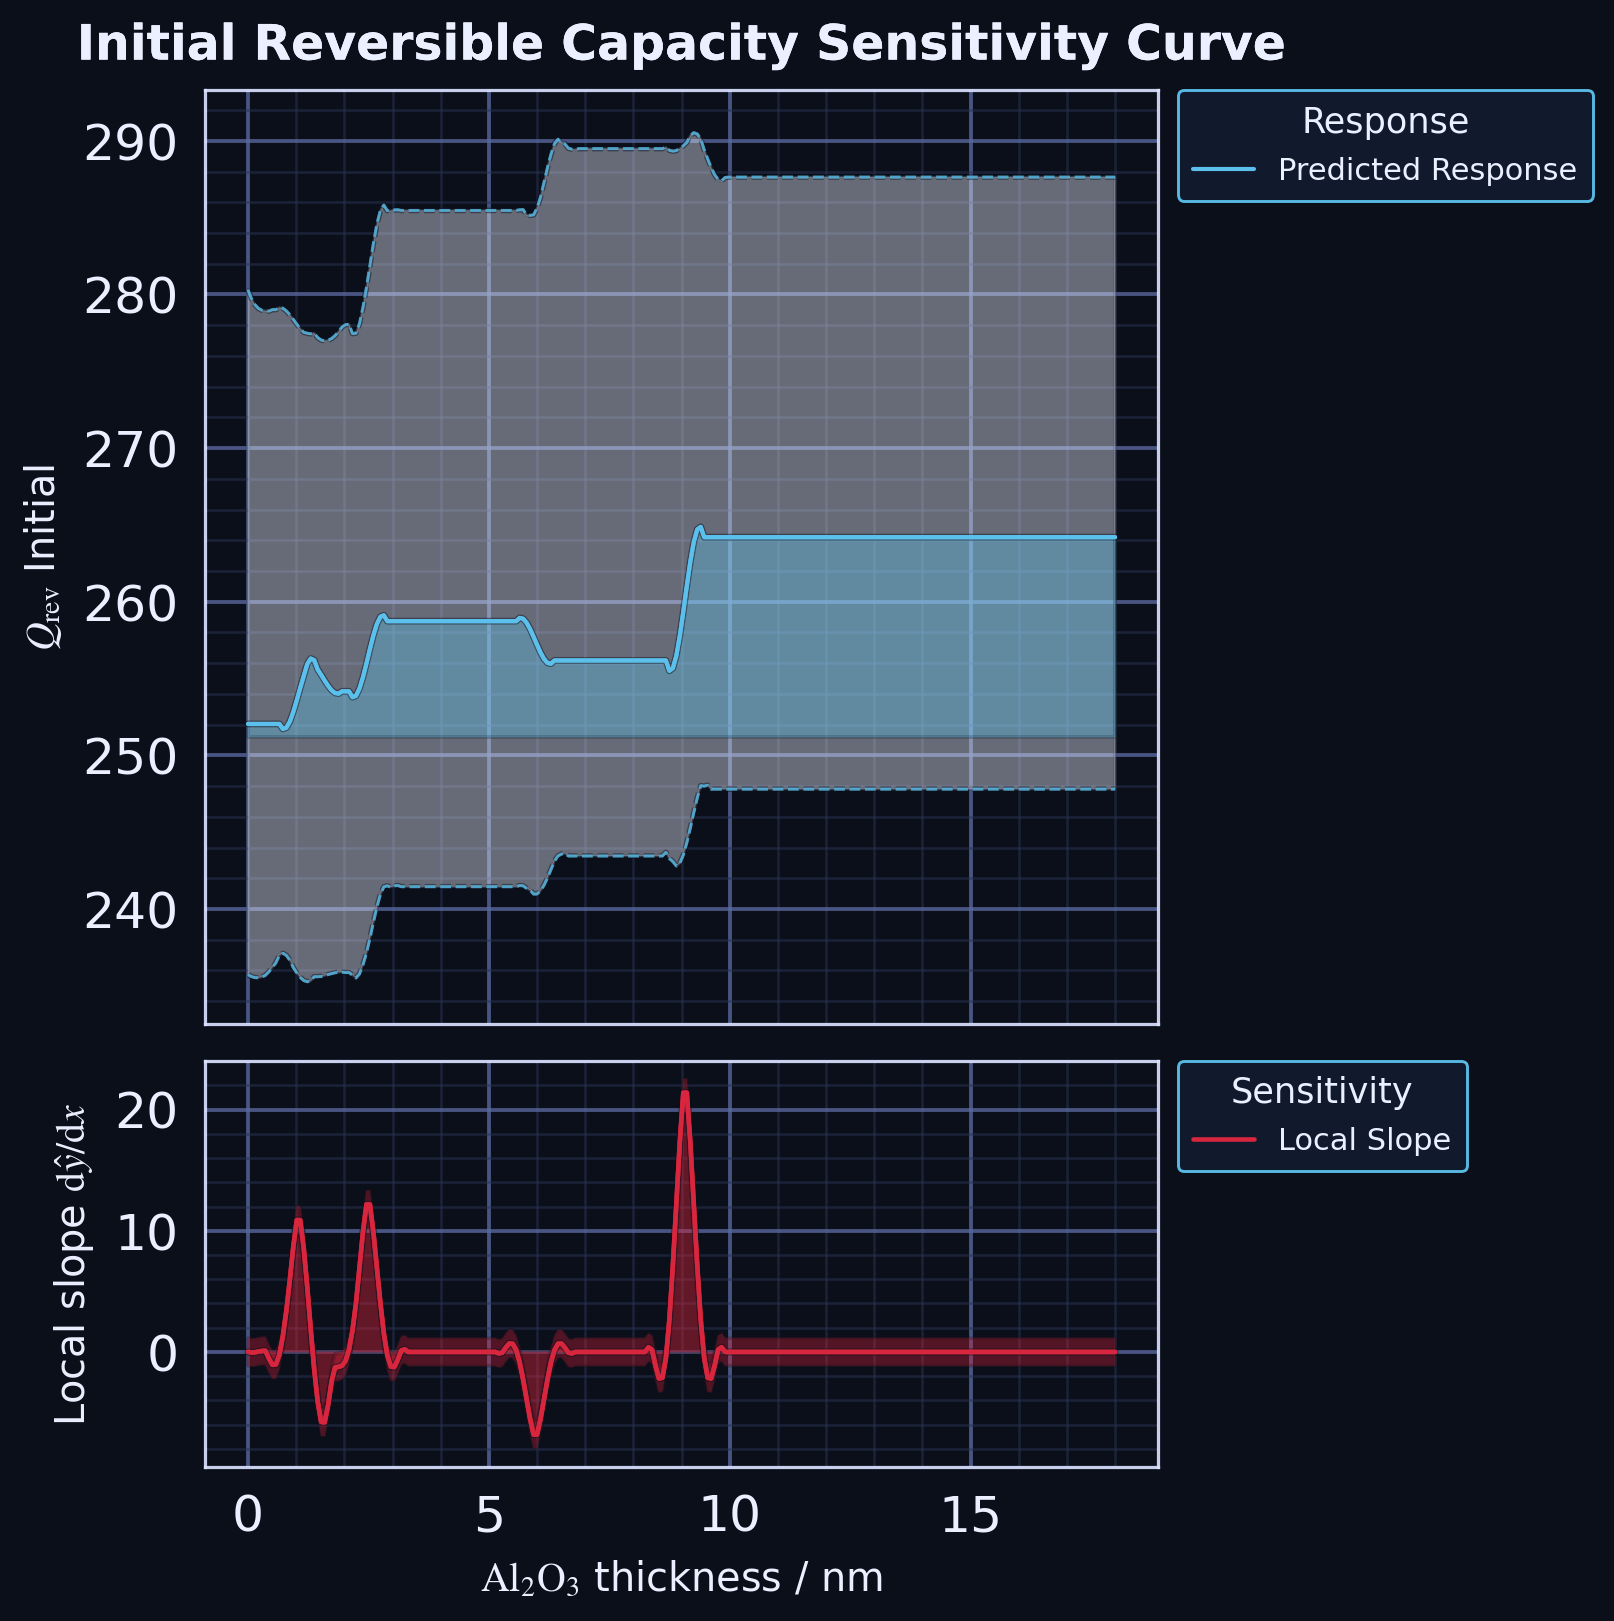

The data file committed next to this chart (first rows):
layer, x, y_lo, y_hi, y
response_band_10_90, 0.0, 235.7, 280.3, 
response_band_10_90, 0.07229, 235.6, 279.7, 
response_band_10_90, 0.1446, 235.5, 279.3, 
response_band_10_90, 0.2169, 235.5, 279.1, 
response_band_10_90, 0.2892, 235.6, 279, 
response_band_10_90, 0.3614, 235.7, 278.9, 
response_band_10_90, 0.4337, 235.9, 278.9, 
response_band_10_90, 0.506, 236.2, 279, 
response_band_10_90, 0.5783, 236.5, 279, 
response_band_10_90, 0.6506, 237, 279.2, 
response_band_10_90, 0.7229, 237.1, 279.1, 
response_band_10_90, 0.7952, 237, 278.9, 
response_band_10_90, 0.8675, 236.7, 278.7, 
response_band_10_90, 0.9398, 236.2, 278.4, 
response_band_10_90, 1.012, 235.8, 278.1, 
response_band_10_90, 1.084, 235.5, 277.8, 
response_band_10_90, 1.157, 235.3, 277.5, 
response_band_10_90, 1.229, 235.3, 277.5, 
response_band_10_90, 1.301, 235.3, 277.4, 
response_band_10_90, 1.373, 235.6, 277.5, 
response_band_10_90, 1.446, 235.6, 277.2, 
response_band_10_90, 1.518, 235.6, 277, 
response_band_10_90, 1.59, 235.7, 277, 
response_band_10_90, 1.663, 235.7, 277, 
response_band_10_90, 1.735, 235.8, 277.1, 
response_band_10_90, 1.807, 235.8, 277.3, 
response_band_10_90, 1.88, 235.9, 277.6, 
response_band_10_90, 1.952, 235.9, 277.9, 
response_band_10_90, 2.024, 235.9, 278, 
response_band_10_90, 2.096, 235.9, 278.1, 
response_band_10_90, 2.169, 235.7, 277.5, 
response_band_10_90, 2.241, 235.5, 277.5, 
response_band_10_90, 2.313, 235.8, 278.1, 
response_band_10_90, 2.386, 236.4, 279.2, 
response_band_10_90, 2.458, 237.1, 280.5, 
response_band_10_90, 2.53, 238.1, 281.9, 
response_band_10_90, 2.602, 239.1, 283.3, 
response_band_10_90, 2.675, 240.1, 284.6, 
response_band_10_90, 2.747, 240.9, 285.5, 
response_band_10_90, 2.819, 241.4, 285.8, 
response_band_10_90, 2.892, 241.5, 285.5, 
response_band_10_90, 2.964, 241.4, 285.5, 
response_band_10_90, 3.036, 241.5, 285.5, 
response_band_10_90, 3.108, 241.5, 285.5, 
response_band_10_90, 3.181, 241.4, 285.5, 
response_band_10_90, 3.253, 241.4, 285.5, 
response_band_10_90, 3.325, 241.4, 285.5, 
response_band_10_90, 3.398, 241.4, 285.5, 
response_band_10_90, 3.47, 241.4, 285.5, 
response_band_10_90, 3.542, 241.4, 285.5, 
response_band_10_90, 3.614, 241.4, 285.5, 
response_band_10_90, 3.687, 241.4, 285.5, 
response_band_10_90, 3.759, 241.4, 285.5, 
response_band_10_90, 3.831, 241.4, 285.5, 
response_band_10_90, 3.904, 241.4, 285.5, 
response_band_10_90, 3.976, 241.4, 285.5, 
response_band_10_90, 4.048, 241.4, 285.5, 
response_band_10_90, 4.12, 241.4, 285.5, 
response_band_10_90, 4.193, 241.4, 285.5, 
response_band_10_90, 4.265, 241.4, 285.5, 
... 690 more rows
